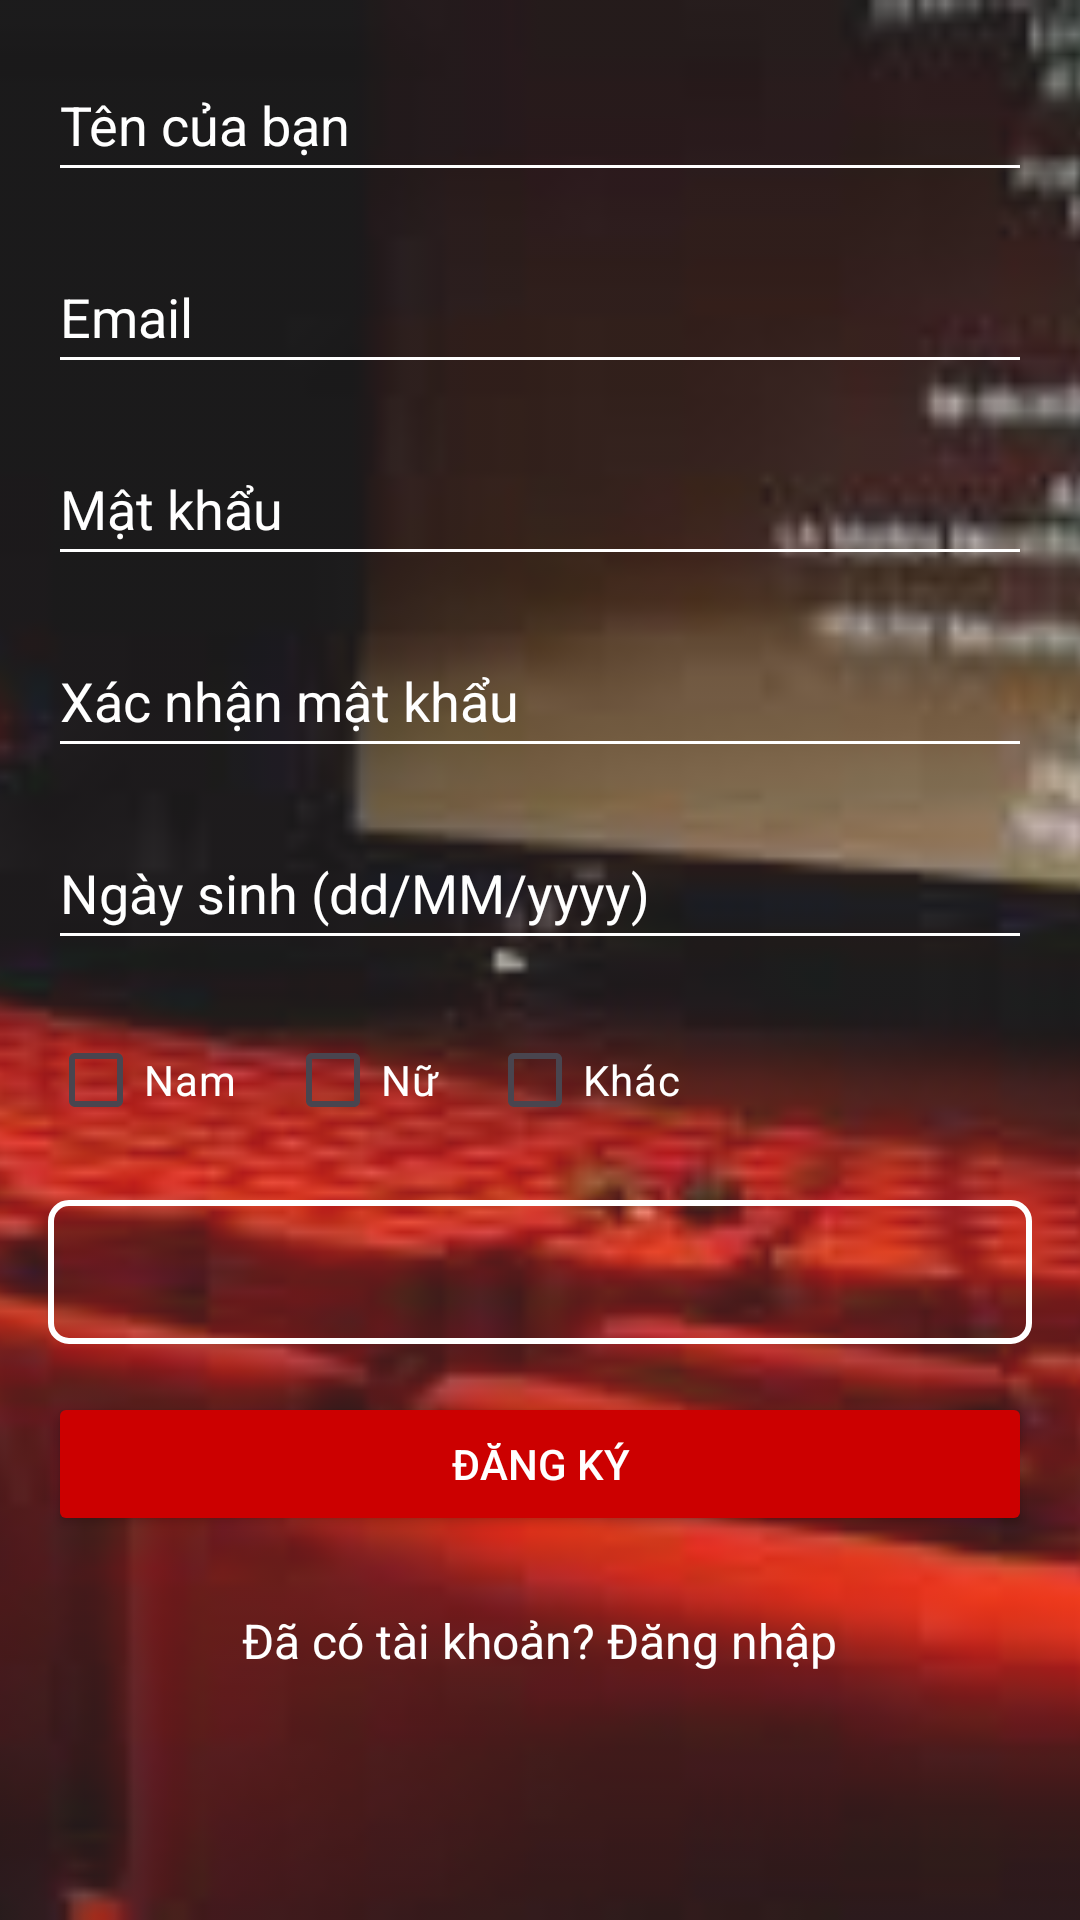

Layout XML and referenced resources for this Android screen:
<!-- AndroidManifest.xml: application theme Theme.DOAN -->
<!-- res/layout/activity_register.xml -->
<FrameLayout xmlns:android="http://schemas.android.com/apk/res/android"
    android:layout_width="match_parent"
    android:layout_height="match_parent">

    
    <ImageView
        android:id="@+id/backgroundImage"
        android:layout_width="match_parent"
        android:layout_height="match_parent"
        android:scaleType="centerCrop"
        android:src="@drawable/your_background_image"
        android:contentDescription="@string/background_desc"
        android:alpha="0.9" />

    
    <ScrollView
        android:layout_width="match_parent"
        android:layout_height="match_parent"
        android:padding="16dp">

        <LinearLayout
            android:layout_width="match_parent"
            android:layout_height="wrap_content"
            android:orientation="vertical"
            android:gravity="center">

            <EditText
                android:id="@+id/nameEditText"
                android:layout_width="match_parent"
                android:layout_height="wrap_content"
                android:minHeight="48dp"
                android:hint="@string/hint_name"
                android:inputType="textPersonName"
                android:textColorHint="@android:color/white"
                android:textColor="@android:color/white"
                android:backgroundTint="@android:color/white"
                android:layout_marginBottom="16dp" />

            <EditText
                android:id="@+id/emailEditText"
                android:layout_width="match_parent"
                android:layout_height="wrap_content"
                android:minHeight="48dp"
                android:hint="@string/hint_email"
                android:inputType="textEmailAddress"
                android:textColorHint="@android:color/white"
                android:textColor="@android:color/white"
                android:backgroundTint="@android:color/white"
                android:layout_marginBottom="16dp" />

            <EditText
                android:id="@+id/passwordEditText"
                android:layout_width="match_parent"
                android:layout_height="wrap_content"
                android:minHeight="48dp"
                android:hint="@string/hint_password"
                android:inputType="textPassword"
                android:textColorHint="@android:color/white"
                android:textColor="@android:color/white"
                android:backgroundTint="@android:color/white"
                android:layout_marginBottom="16dp" />

            <EditText
                android:id="@+id/confirmPasswordEditText"
                android:layout_width="match_parent"
                android:layout_height="wrap_content"
                android:minHeight="48dp"
                android:hint="@string/hint_confirm_password"
                android:inputType="textPassword"
                android:textColorHint="@android:color/white"
                android:textColor="@android:color/white"
                android:backgroundTint="@android:color/white"
                android:layout_marginBottom="16dp" />

            <EditText
                android:id="@+id/birthDateEditText"
                android:layout_width="match_parent"
                android:layout_height="wrap_content"
                android:minHeight="48dp"
                android:hint="@string/hint_birthdate"
                android:inputType="date"
                android:textColorHint="@android:color/white"
                android:textColor="@android:color/white"
                android:backgroundTint="@android:color/white"
                android:layout_marginBottom="16dp" />

            <LinearLayout
                android:layout_width="match_parent"
                android:layout_height="wrap_content"
                android:orientation="horizontal"
                android:layout_marginBottom="16dp">

                <CheckBox
                    android:id="@+id/maleCheckBox"
                    android:layout_width="wrap_content"
                    android:layout_height="wrap_content"
                    android:text="Nam"
                    android:layout_marginEnd="16dp"
                    android:textColor="@android:color/white"
                    android:buttonTint="@android:color/white"/>

                <CheckBox
                    android:id="@+id/femaleCheckBox"
                    android:layout_width="wrap_content"
                    android:layout_height="wrap_content"
                    android:text="Nữ"
                    android:layout_marginEnd="16dp"
                    android:textColor="@android:color/white"
                    android:buttonTint="@android:color/white"/>

                <CheckBox
                    android:id="@+id/CheckBox"
                    android:layout_width="wrap_content"
                    android:layout_height="wrap_content"
                    android:text="Khác"
                    android:textColor="@android:color/white"
                    android:buttonTint="@android:color/white"/>
            </LinearLayout>

            <Spinner
                android:id="@+id/provinceSpinner"
                android:layout_width="match_parent"
                android:layout_height="wrap_content"
                android:layout_marginBottom="16dp"
                android:backgroundTint="@android:color/white"
                android:minHeight="48dp"
                android:background="@drawable/spinner_item_border_white" />


            <Button
            android:id="@+id/registerButton"
            android:layout_width="match_parent"
            android:layout_height="wrap_content"
            android:minHeight="48dp"
            android:text="@string/register"
            android:textColor="@android:color/white"
            android:backgroundTint="@android:color/holo_red_dark"
            android:layout_marginBottom="16dp" />

        <TextView
            android:id="@+id/loginTextView"
            android:layout_width="wrap_content"
            android:layout_height="wrap_content"
            android:text="@string/already_have_account"
            android:textColor="@android:color/white"
            android:textSize="16sp"
            android:layout_gravity="center"
            android:layout_marginTop="8dp" />
    </LinearLayout>
</ScrollView>
    </FrameLayout>
<!-- resources referenced by this layout -->
<resources>
  <!-- drawable spinner_item_border_white (drawable) -->
  <?xml version="1.0" encoding="utf-8"?>
  <shape xmlns:android="http://schemas.android.com/apk/res/android">
      <solid android:color="@android:color/transparent" />
      <stroke
          android:width="2dp"
          android:color="@android:color/white" />
      <corners android:radius="6dp" />
  </shape>
  <!-- drawable your_background_image: jpg bitmap (drawable, 6416 bytes) -->
  <string name="already_have_account">Đã có tài khoản? Đăng nhập</string>
  <string name="background_desc">Background image</string>
  <string name="hint_birthdate">Ngày sinh (dd/MM/yyyy)</string>
  <string name="hint_confirm_password">Xác nhận mật khẩu</string>
  <string name="hint_email">Email</string>
  <string name="hint_name">Tên của bạn</string>
  <string name="hint_password">Mật khẩu</string>
  <string name="register">Đăng ký</string>
  <style name="Theme.DOAN" parent="Base.Theme.DOAN" />
  <style name="Base.Theme.DOAN" parent="Theme.Material3.DayNight.NoActionBar">
          
          
      </style>
</resources>
